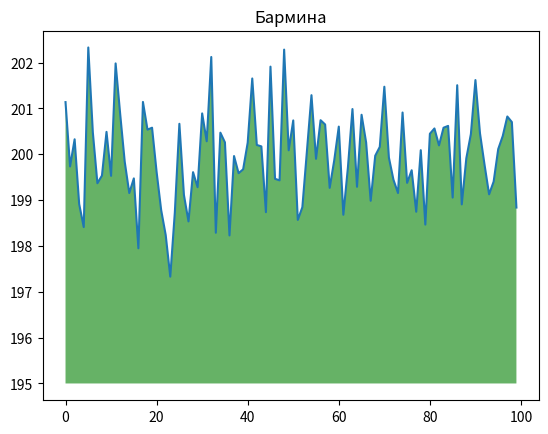

This chart was generated by the following Python code:
import numpy as np
from matplotlib import pyplot as plt
ys = 200 + np.random.randn(100)
x = [x for x in range(len(ys))]
plt.plot(x, ys, '-')
plt.fill_between(x, ys, 195, where=(ys > 195), facecolor='g', alpha=0.6)
plt.title("Бармина")
plt.show()
